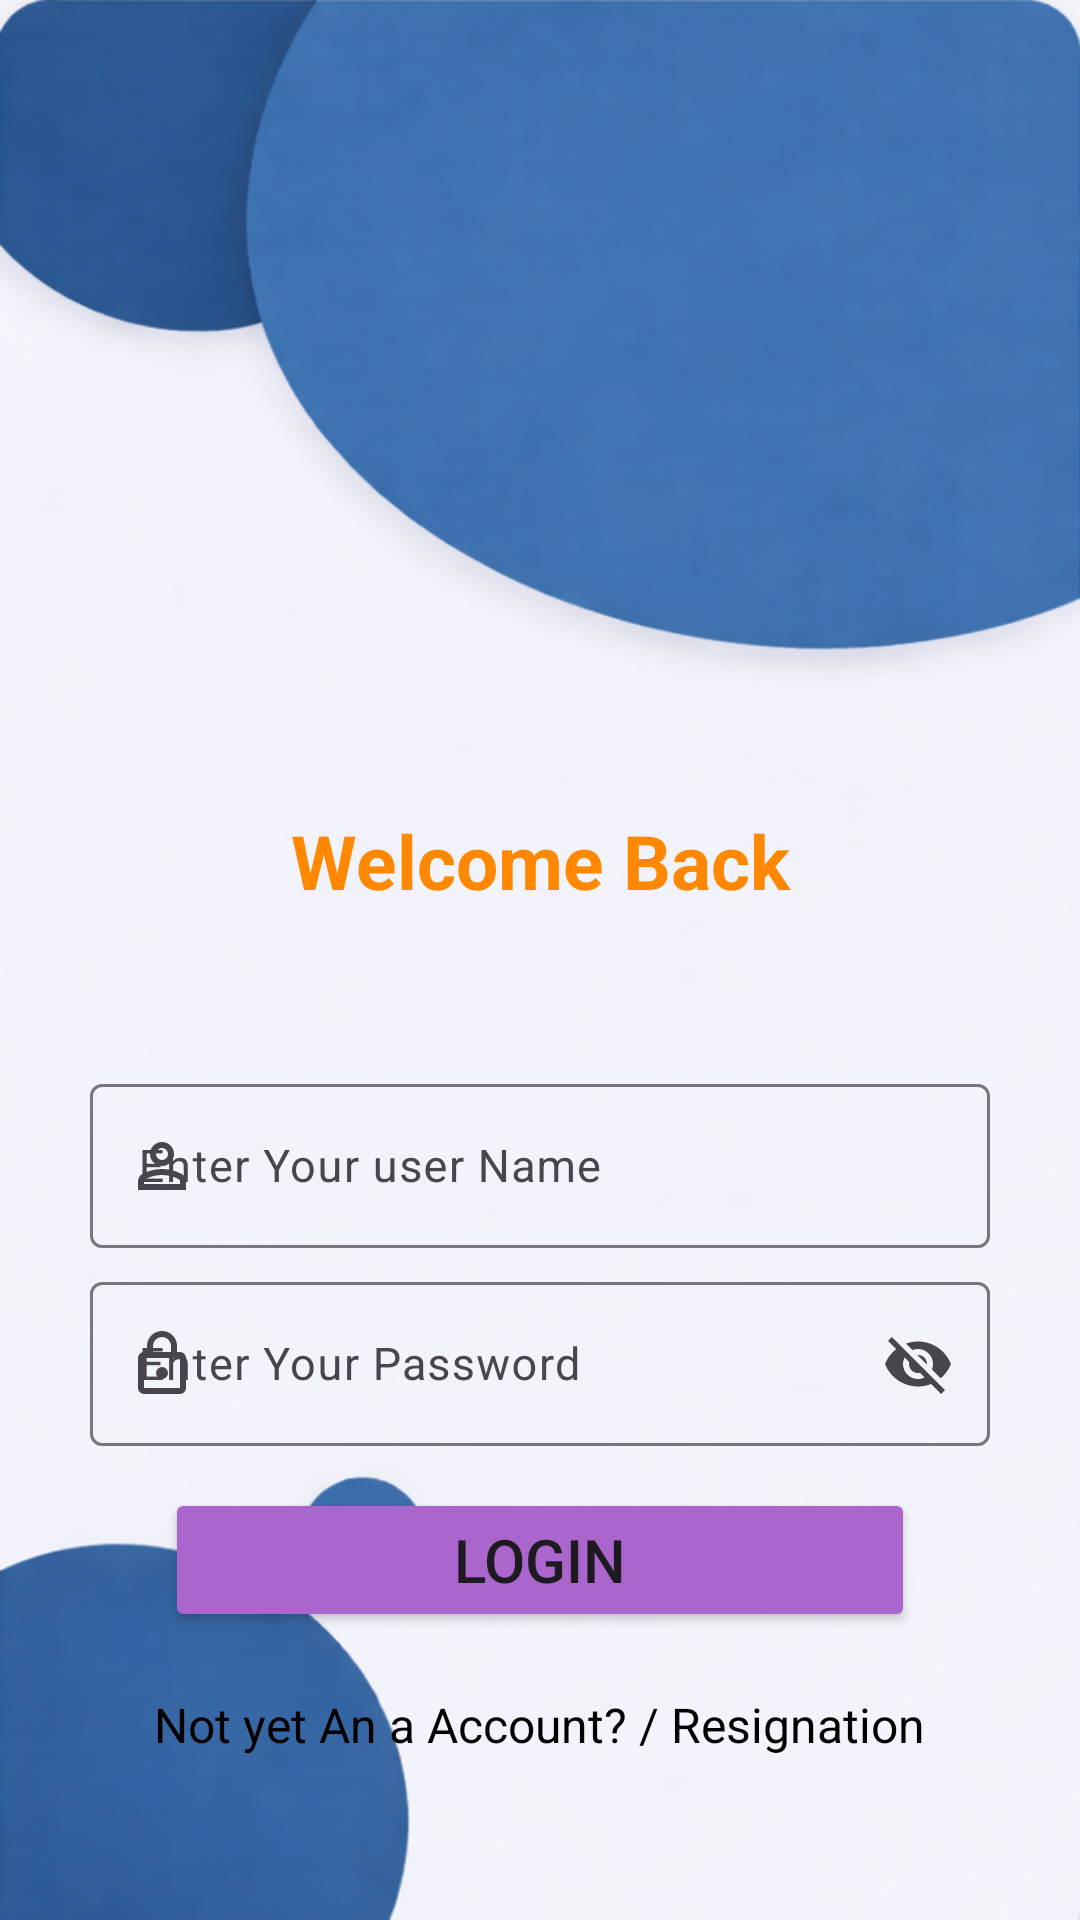

This screen was rendered from an Android layout file. Write that file and the resources it references.
<!-- AndroidManifest.xml: application theme Theme.GoSpellingChek -->
<!-- res/layout/activity_login.xml -->
<?xml version="1.0" encoding="utf-8"?>
<LinearLayout xmlns:android="http://schemas.android.com/apk/res/android"
    xmlns:tools="http://schemas.android.com/tools"
    xmlns:app="http://schemas.android.com/apk/res-auto"
    android:id="@+id/main"
    android:layout_width="match_parent"
    android:layout_height="match_parent"
    tools:context=".LoginActivity"
    android:orientation="vertical"
    android:background="@drawable/sing"
    >


    <LinearLayout
        android:layout_width="match_parent"
        android:layout_height="700dp"
        android:orientation="vertical"
        android:weightSum="600"
        >

        <LinearLayout
            android:layout_width="match_parent"
            android:layout_height="match_parent"
            android:orientation="vertical"
            android:layout_weight="300"
            >

            <TextView
                android:layout_width="200dp"
                android:layout_height="wrap_content"
                android:text="Welcome Back"
                android:layout_marginTop="270dp"
                android:layout_gravity="center"
                android:gravity="center"
                android:textSize="25sp"
                android:textStyle="bold"
                android:textColor="@android:color/holo_orange_dark"
                />

        </LinearLayout>

        <LinearLayout
            android:layout_width="match_parent"
            android:layout_height="match_parent"
            android:orientation="vertical"
            android:layout_weight="300"
            >

            <com.google.android.material.textfield.TextInputLayout
                android:layout_marginTop="6dp"
                android:layout_width="300dp"
                android:layout_height="60dp"
                app:startIconDrawable="@drawable/outline_person_24"
                android:layout_gravity="center"
                app:helperText="Plies Enter"
                app:helperTextTextColor="@color/design_default_color_error"
                >

                <com.google.android.material.textfield.TextInputEditText
                    android:id="@+id/etUser"
                    android:layout_width="match_parent"
                    android:layout_height="match_parent"
                    android:hint="Enter Your user Name"
                    android:textSize="15sp"
                    />

            </com.google.android.material.textfield.TextInputLayout>


            <com.google.android.material.textfield.TextInputLayout
                android:layout_marginTop="6dp"
                android:layout_width="300dp"
                android:layout_height="60dp"
                app:startIconDrawable="@drawable/outline_lock_24"
                android:layout_gravity="center"
                app:helperText="Plies Enter"
                app:endIconMode="password_toggle"
                app:helperTextTextColor="@color/design_default_color_error"
                >

                <com.google.android.material.textfield.TextInputEditText
                    android:id="@+id/etPassword"
                    android:layout_width="match_parent"
                    android:layout_height="match_parent"
                    android:hint="Enter Your Password"
                    android:textSize="15sp"
                    />

            </com.google.android.material.textfield.TextInputLayout>

            <Button
                android:id="@+id/btnLogin"
                android:layout_marginTop="14dp"
                android:layout_width="250dp"
                android:layout_height="wrap_content"
                android:text="Login"
                android:textSize="20sp"
                android:backgroundTint="@android:color/holo_purple"
                android:layout_gravity="center"
                />

            <TextView
                android:id="@+id/etNext"
                android:layout_width="wrap_content"
                android:layout_height="wrap_content"
                android:text="Not yet An a Account? / Resignation"
                android:textSize="16sp"
                android:layout_gravity="center"
                android:layout_marginVertical="20dp"
                android:textColor="@android:color/black"
                />

        </LinearLayout>


    </LinearLayout>


</LinearLayout>
<!-- resources referenced by this layout -->
<resources>
  <!-- drawable outline_lock_24 (drawable) -->
  <vector xmlns:android="http://schemas.android.com/apk/res/android" android:height="24dp" android:tint="#35AB8C" android:viewportHeight="960" android:viewportWidth="960" android:width="24dp">
        
      <path android:fillColor="@android:color/white" android:pathData="M240,880Q207,880 183.5,856.5Q160,833 160,800L160,400Q160,367 183.5,343.5Q207,320 240,320L280,320L280,240Q280,157 338.5,98.5Q397,40 480,40Q563,40 621.5,98.5Q680,157 680,240L680,320L720,320Q753,320 776.5,343.5Q800,367 800,400L800,800Q800,833 776.5,856.5Q753,880 720,880L240,880ZM240,800L720,800Q720,800 720,800Q720,800 720,800L720,400Q720,400 720,400Q720,400 720,400L240,400Q240,400 240,400Q240,400 240,400L240,800Q240,800 240,800Q240,800 240,800ZM480,680Q513,680 536.5,656.5Q560,633 560,600Q560,567 536.5,543.5Q513,520 480,520Q447,520 423.5,543.5Q400,567 400,600Q400,633 423.5,656.5Q447,680 480,680ZM360,320L600,320L600,240Q600,190 565,155Q530,120 480,120Q430,120 395,155Q360,190 360,240L360,320ZM240,800Q240,800 240,800Q240,800 240,800L240,400Q240,400 240,400Q240,400 240,400L240,400Q240,400 240,400Q240,400 240,400L240,800Q240,800 240,800Q240,800 240,800Z"/>
      
  </vector>
  <!-- drawable outline_person_24 (drawable) -->
  <vector xmlns:android="http://schemas.android.com/apk/res/android" android:height="24dp" android:tint="#119D58" android:viewportHeight="960" android:viewportWidth="960" android:width="24dp">
        
      <path android:fillColor="@android:color/white" android:pathData="M480,480Q414,480 367,433Q320,386 320,320Q320,254 367,207Q414,160 480,160Q546,160 593,207Q640,254 640,320Q640,386 593,433Q546,480 480,480ZM160,800L160,688Q160,654 177.5,625.5Q195,597 224,582Q286,551 350,535.5Q414,520 480,520Q546,520 610,535.5Q674,551 736,582Q765,597 782.5,625.5Q800,654 800,688L800,800L160,800ZM240,720L720,720L720,688Q720,677 714.5,668Q709,659 700,654Q646,627 591,613.5Q536,600 480,600Q424,600 369,613.5Q314,627 260,654Q251,659 245.5,668Q240,677 240,688L240,720ZM480,400Q513,400 536.5,376.5Q560,353 560,320Q560,287 536.5,263.5Q513,240 480,240Q447,240 423.5,263.5Q400,287 400,320Q400,353 423.5,376.5Q447,400 480,400ZM480,320Q480,320 480,320Q480,320 480,320Q480,320 480,320Q480,320 480,320Q480,320 480,320Q480,320 480,320Q480,320 480,320Q480,320 480,320ZM480,720L480,720Q480,720 480,720Q480,720 480,720Q480,720 480,720Q480,720 480,720Q480,720 480,720Q480,720 480,720Q480,720 480,720Q480,720 480,720L480,720Z"/>
      
  </vector>
  <!-- drawable sing: png bitmap (drawable, 473863 bytes) -->
  <style name="Theme.GoSpellingChek" parent="Base.Theme.GoSpellingChek">
  
      </style>
  <style name="Base.Theme.GoSpellingChek" parent="Theme.Material3.DayNight.NoActionBar">
          
          
      </style>
</resources>
